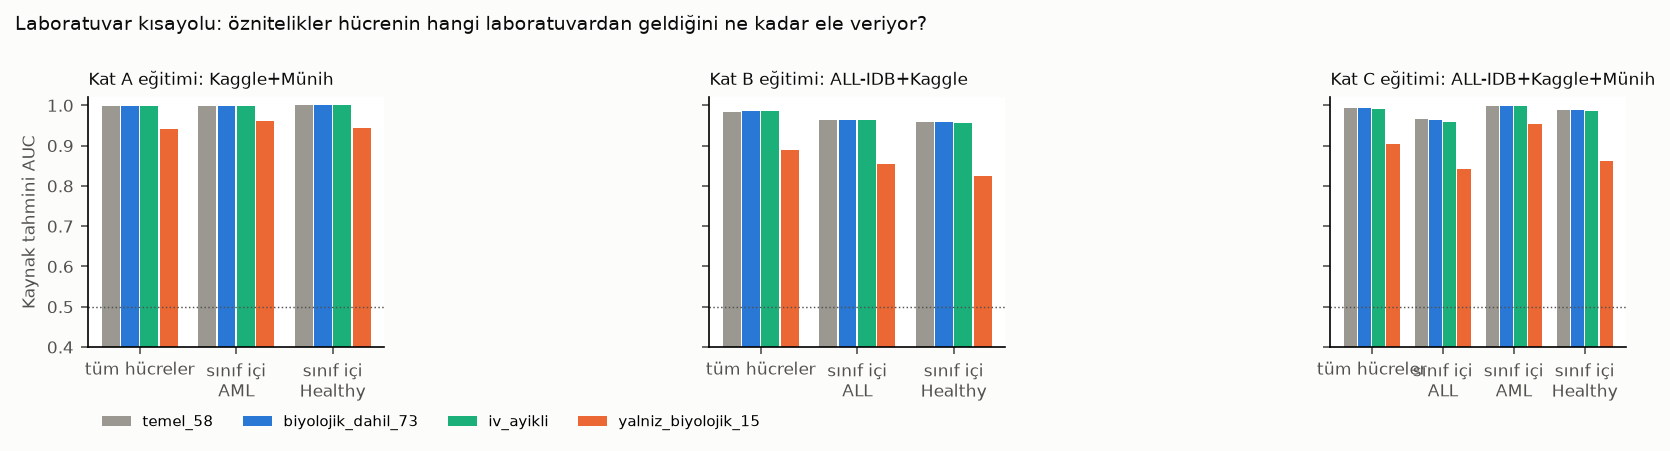

Values plotted in this chart, from the file beside it:
kat, oznitelik_kumesi, n_oznitelik, kaynaklar, kaynak_makro_auc, sinif_ici_kaynak_auc_AML, sinif_ici_kaynak_auc_Healthy, sinif_ici_kaynak_auc_ALL
A, temel_58, 58, Kaggle+Münih, 0.9987, 0.9985, 1.0, 
A, biyolojik_dahil_73, 73, Kaggle+Münih, 0.9988, 0.9988, 1.0, 
A, iv_ayikli, 60, Kaggle+Münih, 0.9992, 0.9992, 0.9999, 
A, yalniz_biyolojik_15, 15, Kaggle+Münih, 0.9403, 0.9607, 0.9447, 
B, temel_58, 58, ALL-IDB+Kaggle, 0.9835, , 0.9592, 0.9626
B, biyolojik_dahil_73, 73, ALL-IDB+Kaggle, 0.9851, , 0.9575, 0.9634
B, iv_ayikli, 72, ALL-IDB+Kaggle, 0.9851, , 0.9551, 0.9629
B, yalniz_biyolojik_15, 15, ALL-IDB+Kaggle, 0.8881, , 0.8253, 0.8545
C, temel_58, 58, ALL-IDB+Kaggle+Münih, 0.9929, 0.9983, 0.9895, 0.9654
C, biyolojik_dahil_73, 73, ALL-IDB+Kaggle+Münih, 0.9929, 0.9986, 0.9889, 0.9647
C, iv_ayikli, 61, ALL-IDB+Kaggle+Münih, 0.9921, 0.9992, 0.9865, 0.9585
C, yalniz_biyolojik_15, 15, ALL-IDB+Kaggle+Münih, 0.903, 0.9536, 0.8607, 0.8413
